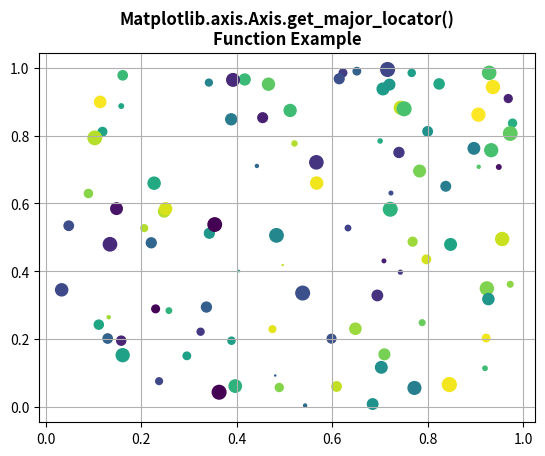

Here is the Python script that generated this plot:
# Implementation of matplotlib function
import numpy as np
from matplotlib.axis import Axis
import matplotlib.pyplot as plt

np.random.seed(19680801)

fig, ax = plt.subplots()

x, y, s, c = np.random.rand(4, 100)
s *= 100

ax.scatter(x, y, s, c)
ax.grid()

print(Axis.get_major_locator(ax.xaxis))

plt.title("Matplotlib.axis.Axis.get_major_locator()\n\
Function Example", fontsize=12, fontweight='bold')
plt.show()
